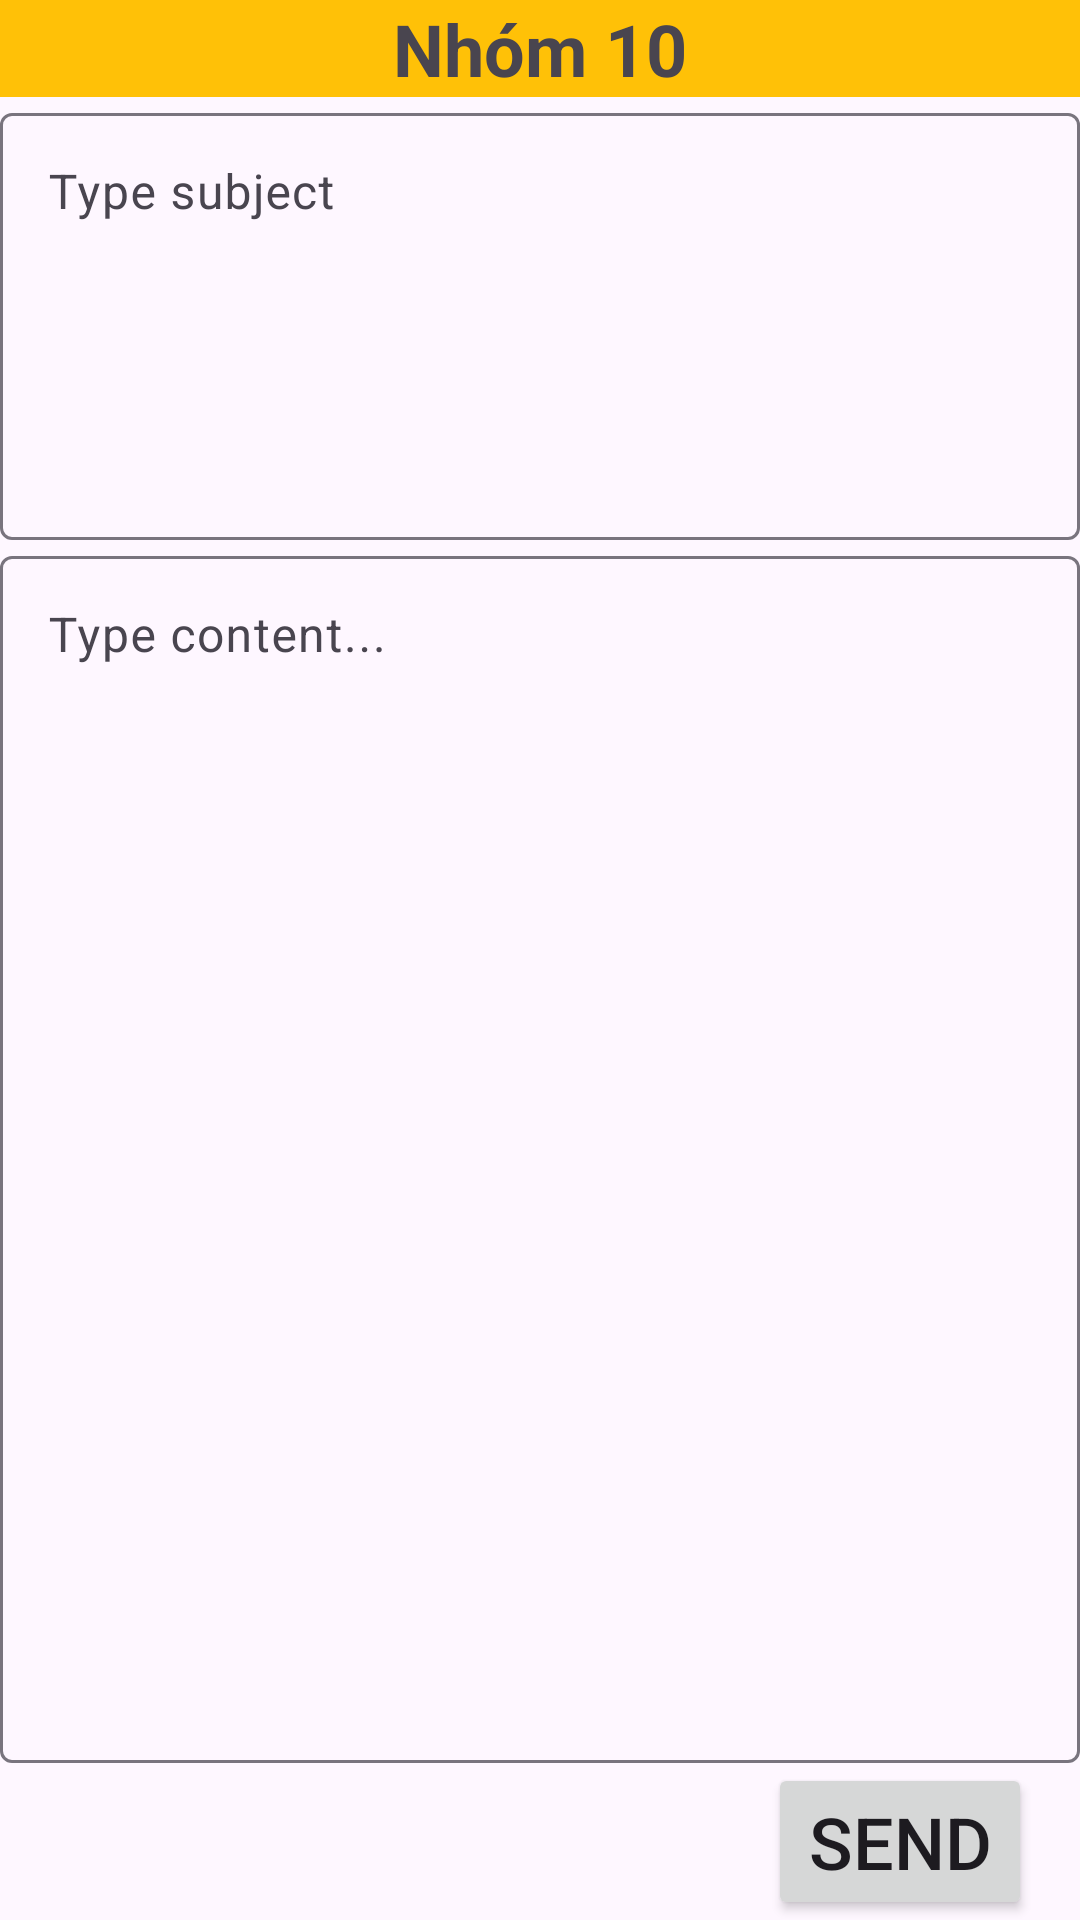

Here is an Android app screen rendered from its layout file. Give the layout XML and the strings, colors and styles it references.
<!-- AndroidManifest.xml: application theme Theme.MyApplication -->
<!-- res/layout/layout_bt2.xml -->
<?xml version="1.0" encoding="utf-8"?>
<LinearLayout xmlns:android="http://schemas.android.com/apk/res/android"
    android:orientation="vertical"
    android:layout_width="match_parent"
    android:layout_height="match_parent"
    android:gravity="center">
<TextView
    android:layout_width="match_parent"
    android:layout_height="wrap_content"
    android:background="#FFC107"
    android:textSize="24sp"
    android:textStyle="bold"
    android:gravity="center"
    android:text="Nhóm 10"/>
    <com.google.android.material.textfield.TextInputLayout
        android:layout_width="match_parent"
        android:layout_height="wrap_content"
        android:layout_weight="2">
        <EditText
            android:id="@+id/editSubject"
            android:layout_width="match_parent"
            android:layout_height="match_parent"
            android:layout_weight="2"
            android:gravity="top"
            android:hint="Type subject"/>
    </com.google.android.material.textfield.TextInputLayout>

    <com.google.android.material.textfield.TextInputLayout
        android:layout_width="match_parent"
        android:layout_height="wrap_content"
        android:layout_weight="8">
        <EditText
            android:id="@+id/editContent"
            android:layout_width="match_parent"
            android:layout_height="match_parent"
            android:layout_weight="8"
            android:gravity="top"
            android:hint="Type content..."/>
    </com.google.android.material.textfield.TextInputLayout>
    <Button
        android:id="@+id/btnSend"
        android:layout_width="wrap_content"
        android:layout_height="wrap_content"
        android:layout_gravity="right"
        android:layout_marginRight="16dp"
        android:textSize="24dp"
        android:text="Send" />
</LinearLayout>
<!-- resources referenced by this layout -->
<resources>
  <style name="Theme.MyApplication" parent="Base.Theme.MyApplication" />
  <style name="Base.Theme.MyApplication" parent="Theme.Material3.DayNight.NoActionBar">
          
          
      </style>
</resources>
